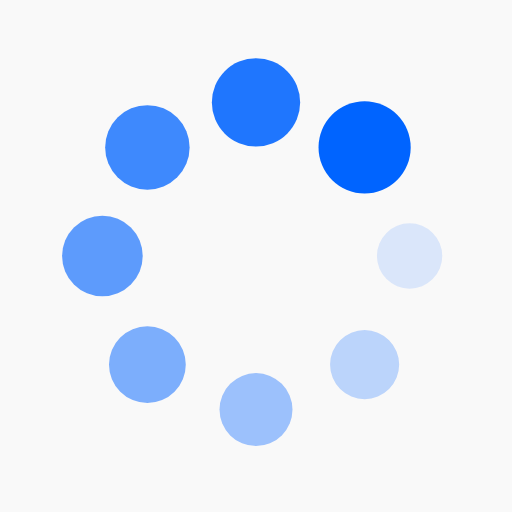
t = 0.00 s
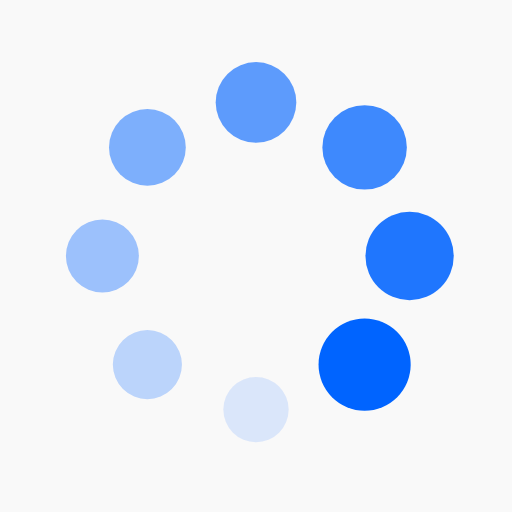
t = 0.27 s
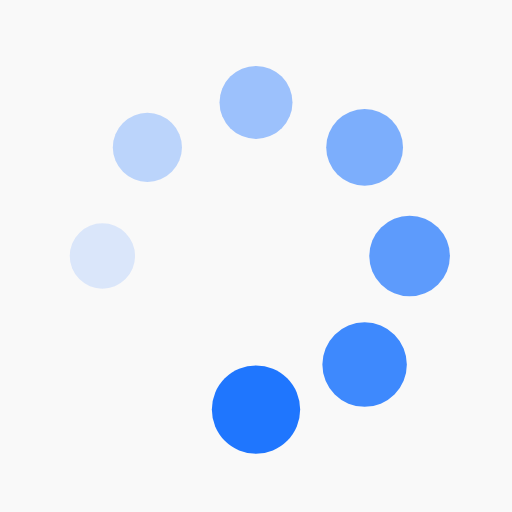
t = 0.54 s
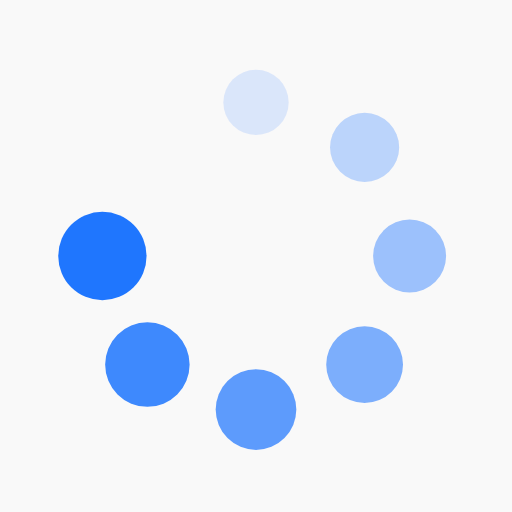
t = 0.82 s

The animated SVG that drew these frames (rendered in a browser with its animation timeline set to each time). Animation: 16 SMIL elements (animate=8,animateTransform=8); one cycle of 1.09 s, repeats indefinitely.

<?xml version="1.0" encoding="utf-8"?>
<svg xmlns="http://www.w3.org/2000/svg" xmlns:xlink="http://www.w3.org/1999/xlink" style="margin: auto; background: rgb(249, 249, 249); display: block; shape-rendering: auto;" width="200px" height="200px" viewBox="0 0 100 100" preserveAspectRatio="xMidYMid">
<g transform="translate(80,50)">
<g transform="rotate(0)">
<circle cx="0" cy="0" r="6" fill="#0064ff" fill-opacity="1">
  <animateTransform attributeName="transform" type="scale" begin="-0.9510869565217391s" values="1.5 1.5;1 1" keyTimes="0;1" dur="1.0869565217391304s" repeatCount="indefinite"></animateTransform>
  <animate attributeName="fill-opacity" keyTimes="0;1" dur="1.0869565217391304s" repeatCount="indefinite" values="1;0" begin="-0.9510869565217391s"></animate>
</circle>
</g>
</g><g transform="translate(71.21320343559643,71.21320343559643)">
<g transform="rotate(45)">
<circle cx="0" cy="0" r="6" fill="#0064ff" fill-opacity="0.875">
  <animateTransform attributeName="transform" type="scale" begin="-0.8152173913043478s" values="1.5 1.5;1 1" keyTimes="0;1" dur="1.0869565217391304s" repeatCount="indefinite"></animateTransform>
  <animate attributeName="fill-opacity" keyTimes="0;1" dur="1.0869565217391304s" repeatCount="indefinite" values="1;0" begin="-0.8152173913043478s"></animate>
</circle>
</g>
</g><g transform="translate(50,80)">
<g transform="rotate(90)">
<circle cx="0" cy="0" r="6" fill="#0064ff" fill-opacity="0.75">
  <animateTransform attributeName="transform" type="scale" begin="-0.6793478260869565s" values="1.5 1.5;1 1" keyTimes="0;1" dur="1.0869565217391304s" repeatCount="indefinite"></animateTransform>
  <animate attributeName="fill-opacity" keyTimes="0;1" dur="1.0869565217391304s" repeatCount="indefinite" values="1;0" begin="-0.6793478260869565s"></animate>
</circle>
</g>
</g><g transform="translate(28.786796564403577,71.21320343559643)">
<g transform="rotate(135)">
<circle cx="0" cy="0" r="6" fill="#0064ff" fill-opacity="0.625">
  <animateTransform attributeName="transform" type="scale" begin="-0.5434782608695652s" values="1.5 1.5;1 1" keyTimes="0;1" dur="1.0869565217391304s" repeatCount="indefinite"></animateTransform>
  <animate attributeName="fill-opacity" keyTimes="0;1" dur="1.0869565217391304s" repeatCount="indefinite" values="1;0" begin="-0.5434782608695652s"></animate>
</circle>
</g>
</g><g transform="translate(20,50.00000000000001)">
<g transform="rotate(180)">
<circle cx="0" cy="0" r="6" fill="#0064ff" fill-opacity="0.5">
  <animateTransform attributeName="transform" type="scale" begin="-0.4076086956521739s" values="1.5 1.5;1 1" keyTimes="0;1" dur="1.0869565217391304s" repeatCount="indefinite"></animateTransform>
  <animate attributeName="fill-opacity" keyTimes="0;1" dur="1.0869565217391304s" repeatCount="indefinite" values="1;0" begin="-0.4076086956521739s"></animate>
</circle>
</g>
</g><g transform="translate(28.78679656440357,28.786796564403577)">
<g transform="rotate(225)">
<circle cx="0" cy="0" r="6" fill="#0064ff" fill-opacity="0.375">
  <animateTransform attributeName="transform" type="scale" begin="-0.2717391304347826s" values="1.5 1.5;1 1" keyTimes="0;1" dur="1.0869565217391304s" repeatCount="indefinite"></animateTransform>
  <animate attributeName="fill-opacity" keyTimes="0;1" dur="1.0869565217391304s" repeatCount="indefinite" values="1;0" begin="-0.2717391304347826s"></animate>
</circle>
</g>
</g><g transform="translate(49.99999999999999,20)">
<g transform="rotate(270)">
<circle cx="0" cy="0" r="6" fill="#0064ff" fill-opacity="0.25">
  <animateTransform attributeName="transform" type="scale" begin="-0.1358695652173913s" values="1.5 1.5;1 1" keyTimes="0;1" dur="1.0869565217391304s" repeatCount="indefinite"></animateTransform>
  <animate attributeName="fill-opacity" keyTimes="0;1" dur="1.0869565217391304s" repeatCount="indefinite" values="1;0" begin="-0.1358695652173913s"></animate>
</circle>
</g>
</g><g transform="translate(71.21320343559643,28.78679656440357)">
<g transform="rotate(315)">
<circle cx="0" cy="0" r="6" fill="#0064ff" fill-opacity="0.125">
  <animateTransform attributeName="transform" type="scale" begin="0s" values="1.5 1.5;1 1" keyTimes="0;1" dur="1.0869565217391304s" repeatCount="indefinite"></animateTransform>
  <animate attributeName="fill-opacity" keyTimes="0;1" dur="1.0869565217391304s" repeatCount="indefinite" values="1;0" begin="0s"></animate>
</circle>
</g>
</g>
<!-- [ldio] generated by https://loading.io/ --></svg>
